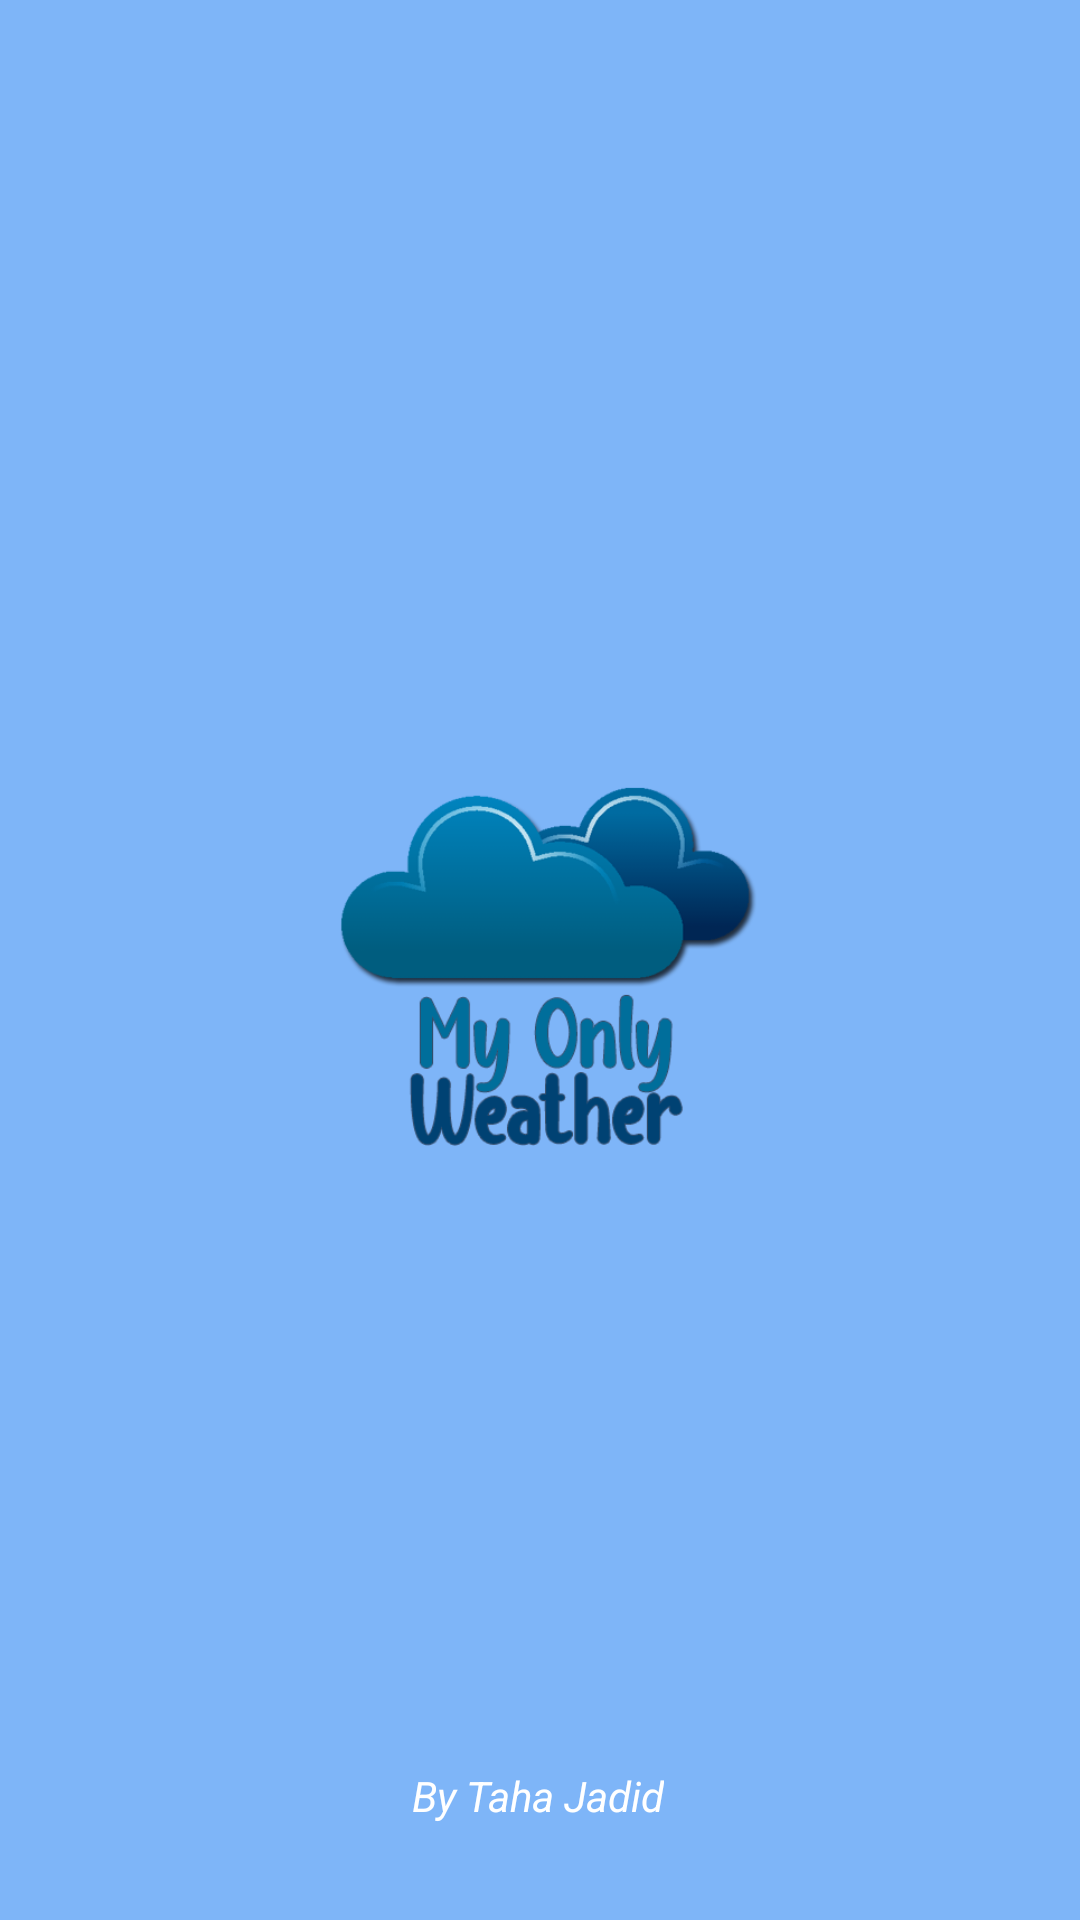

Here is an Android app screen rendered from its layout file. Give the layout XML and the strings, colors and styles it references.
<!-- AndroidManifest.xml: application theme Theme.TutorialWeatherApp -->
<!-- res/layout/activity_splash.xml -->
<?xml version="1.0" encoding="utf-8"?>
<androidx.constraintlayout.widget.ConstraintLayout xmlns:android="http://schemas.android.com/apk/res/android"
    xmlns:app="http://schemas.android.com/apk/res-auto"
    xmlns:tools="http://schemas.android.com/tools"
    android:layout_width="match_parent"
    android:layout_height="match_parent"
    android:background="#942180F3"
    tools:context=".SplashActivity">

  <ImageView
      android:id="@+id/imageView"
      android:layout_width="wrap_content"
      android:layout_height="wrap_content"
      android:layout_marginTop="56dp"
      android:padding="100dp"
      app:layout_constraintBottom_toTopOf="@+id/textView"
      app:layout_constraintEnd_toEndOf="parent"
      app:layout_constraintHorizontal_bias="0.0"
      app:layout_constraintStart_toStartOf="parent"
      app:layout_constraintTop_toTopOf="parent"
      app:srcCompat="@drawable/only_logo" />

  <TextView
      android:id="@+id/textView"
      android:layout_width="wrap_content"
      android:layout_height="wrap_content"
      android:layout_marginBottom="32dp"
      android:text="By Taha Jadid"
      android:textColor="#FFFFFF"
      android:textStyle="italic"
      app:layout_constraintBottom_toBottomOf="parent"
      app:layout_constraintEnd_toEndOf="parent"
      app:layout_constraintHorizontal_bias="0.498"
      app:layout_constraintStart_toStartOf="parent" />

</androidx.constraintlayout.widget.ConstraintLayout>
<!-- resources referenced by this layout -->
<resources>
  <!-- drawable only_logo: png bitmap (drawable-v24, 34747 bytes) -->
  <style name="Theme.TutorialWeatherApp" parent="Theme.MaterialComponents.DayNight.DarkActionBar">
          
          <item name="colorPrimary">@color/purple_500</item>
          <item name="colorPrimaryVariant">@color/purple_500</item>
          <item name="colorOnPrimary">@color/black</item>
          
          <item name="colorSecondary">@color/teal_700</item>
          <item name="colorSecondaryVariant">@color/teal_700</item>
          <item name="colorOnSecondary">@color/black</item>
          
          <item name="android:statusBarColor" tools:targetApi="l">?attr/colorPrimaryVariant</item>
          
      </style>
  <color name="purple_500">#942180F3</color>
  <color name="black">#FF000000</color>
  <color name="teal_700">#2196F3</color>
</resources>
